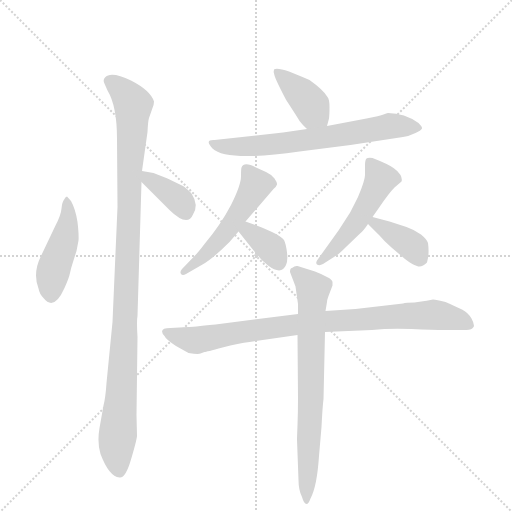
t = 0.00 s
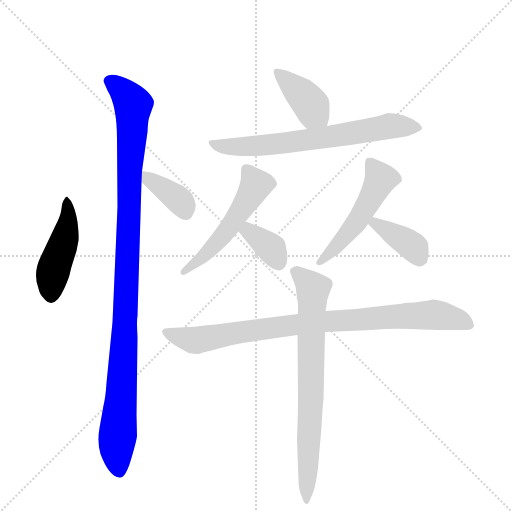
t = 1.63 s
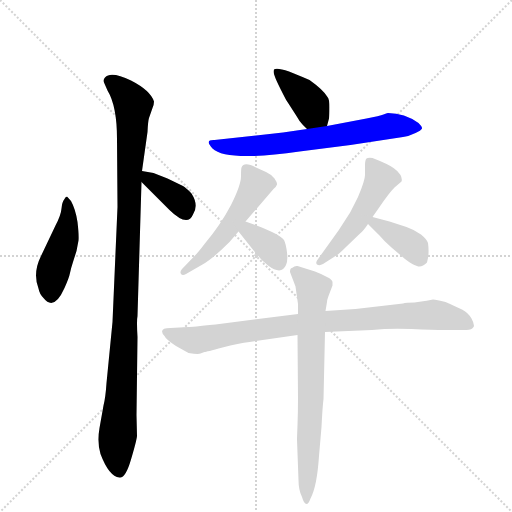
t = 3.25 s
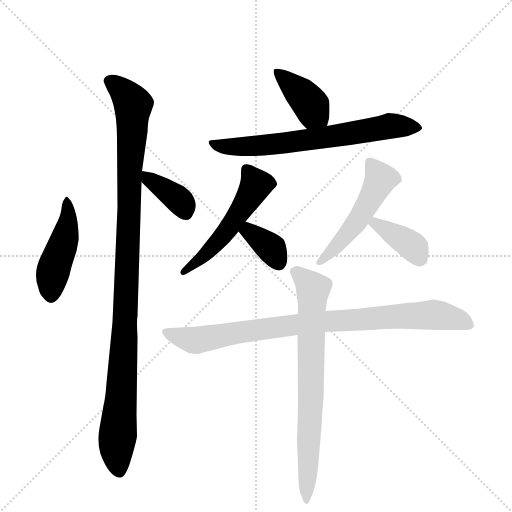
t = 4.88 s
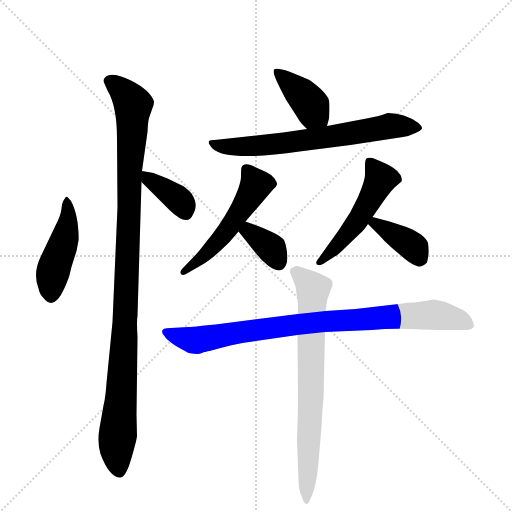
t = 6.51 s
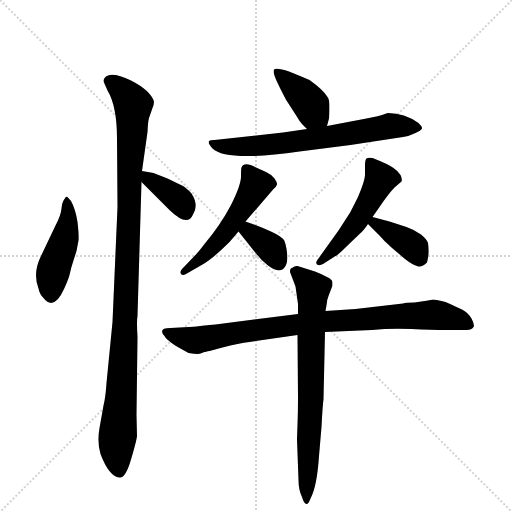
t = 8.13 s

The animated SVG that drew these frames (rendered in a browser with its animation timeline set to each time). Animation: 11 CSS @keyframes rules; one cycle of 8.13 s.

<svg version="1.1" viewBox="0 0 1024 1024" xmlns="http://www.w3.org/2000/svg">
  <g stroke="lightgray" stroke-dasharray="1,1" stroke-width="1" transform="scale(4, 4)">
    <line x1="0" y1="0" x2="256" y2="256"></line>
    <line x1="256" y1="0" x2="0" y2="256"></line>
    <line x1="128" y1="0" x2="128" y2="256"></line>
    <line x1="0" y1="128" x2="256" y2="128"></line>
  </g>
  <g transform="scale(1, -1) translate(0, -848)">
    <style type="text/css">
      
        @keyframes keyframes0 {
          from {
            stroke: blue;
            stroke-dashoffset: 451;
            stroke-width: 128;
          }
          59% {
            animation-timing-function: step-end;
            stroke: blue;
            stroke-dashoffset: 0;
            stroke-width: 128;
          }
          to {
            stroke: black;
            stroke-width: 1024;
          }
        }
        #make-me-a-hanzi-animation-0 {
          animation: keyframes0 0.6170247395833334s both;
          animation-delay: 0s;
          animation-timing-function: linear;
        }
      
        @keyframes keyframes1 {
          from {
            stroke: blue;
            stroke-dashoffset: 1055;
            stroke-width: 128;
          }
          77% {
            animation-timing-function: step-end;
            stroke: blue;
            stroke-dashoffset: 0;
            stroke-width: 128;
          }
          to {
            stroke: black;
            stroke-width: 1024;
          }
        }
        #make-me-a-hanzi-animation-1 {
          animation: keyframes1 1.1085611979166667s both;
          animation-delay: 0.6170247395833334s;
          animation-timing-function: linear;
        }
      
        @keyframes keyframes2 {
          from {
            stroke: blue;
            stroke-dashoffset: 370;
            stroke-width: 128;
          }
          55% {
            animation-timing-function: step-end;
            stroke: blue;
            stroke-dashoffset: 0;
            stroke-width: 128;
          }
          to {
            stroke: black;
            stroke-width: 1024;
          }
        }
        #make-me-a-hanzi-animation-2 {
          animation: keyframes2 0.5511067708333334s both;
          animation-delay: 1.7255859375s;
          animation-timing-function: linear;
        }
      
        @keyframes keyframes3 {
          from {
            stroke: blue;
            stroke-dashoffset: 391;
            stroke-width: 128;
          }
          56% {
            animation-timing-function: step-end;
            stroke: blue;
            stroke-dashoffset: 0;
            stroke-width: 128;
          }
          to {
            stroke: black;
            stroke-width: 1024;
          }
        }
        #make-me-a-hanzi-animation-3 {
          animation: keyframes3 0.5681966145833334s both;
          animation-delay: 2.2766927083333335s;
          animation-timing-function: linear;
        }
      
        @keyframes keyframes4 {
          from {
            stroke: blue;
            stroke-dashoffset: 669;
            stroke-width: 128;
          }
          69% {
            animation-timing-function: step-end;
            stroke: blue;
            stroke-dashoffset: 0;
            stroke-width: 128;
          }
          to {
            stroke: black;
            stroke-width: 1024;
          }
        }
        #make-me-a-hanzi-animation-4 {
          animation: keyframes4 0.79443359375s both;
          animation-delay: 2.844889322916667s;
          animation-timing-function: linear;
        }
      
        @keyframes keyframes5 {
          from {
            stroke: blue;
            stroke-dashoffset: 521;
            stroke-width: 128;
          }
          63% {
            animation-timing-function: step-end;
            stroke: blue;
            stroke-dashoffset: 0;
            stroke-width: 128;
          }
          to {
            stroke: black;
            stroke-width: 1024;
          }
        }
        #make-me-a-hanzi-animation-5 {
          animation: keyframes5 0.6739908854166666s both;
          animation-delay: 3.639322916666667s;
          animation-timing-function: linear;
        }
      
        @keyframes keyframes6 {
          from {
            stroke: blue;
            stroke-dashoffset: 355;
            stroke-width: 128;
          }
          54% {
            animation-timing-function: step-end;
            stroke: blue;
            stroke-dashoffset: 0;
            stroke-width: 128;
          }
          to {
            stroke: black;
            stroke-width: 1024;
          }
        }
        #make-me-a-hanzi-animation-6 {
          animation: keyframes6 0.5388997395833334s both;
          animation-delay: 4.313313802083334s;
          animation-timing-function: linear;
        }
      
        @keyframes keyframes7 {
          from {
            stroke: blue;
            stroke-dashoffset: 502;
            stroke-width: 128;
          }
          62% {
            animation-timing-function: step-end;
            stroke: blue;
            stroke-dashoffset: 0;
            stroke-width: 128;
          }
          to {
            stroke: black;
            stroke-width: 1024;
          }
        }
        #make-me-a-hanzi-animation-7 {
          animation: keyframes7 0.6585286458333334s both;
          animation-delay: 4.852213541666667s;
          animation-timing-function: linear;
        }
      
        @keyframes keyframes8 {
          from {
            stroke: blue;
            stroke-dashoffset: 377;
            stroke-width: 128;
          }
          55% {
            animation-timing-function: step-end;
            stroke: blue;
            stroke-dashoffset: 0;
            stroke-width: 128;
          }
          to {
            stroke: black;
            stroke-width: 1024;
          }
        }
        #make-me-a-hanzi-animation-8 {
          animation: keyframes8 0.5568033854166666s both;
          animation-delay: 5.5107421875s;
          animation-timing-function: linear;
        }
      
        @keyframes keyframes9 {
          from {
            stroke: blue;
            stroke-dashoffset: 869;
            stroke-width: 128;
          }
          74% {
            animation-timing-function: step-end;
            stroke: blue;
            stroke-dashoffset: 0;
            stroke-width: 128;
          }
          to {
            stroke: black;
            stroke-width: 1024;
          }
        }
        #make-me-a-hanzi-animation-9 {
          animation: keyframes9 0.9571940104166666s both;
          animation-delay: 6.067545572916667s;
          animation-timing-function: linear;
        }
      
        @keyframes keyframes10 {
          from {
            stroke: blue;
            stroke-dashoffset: 724;
            stroke-width: 128;
          }
          70% {
            animation-timing-function: step-end;
            stroke: blue;
            stroke-dashoffset: 0;
            stroke-width: 128;
          }
          to {
            stroke: black;
            stroke-width: 1024;
          }
        }
        #make-me-a-hanzi-animation-10 {
          animation: keyframes10 0.8391927083333334s both;
          animation-delay: 7.024739583333334s;
          animation-timing-function: linear;
        }
      
    </style>
    
      <path d="M 142 446 L 134 455 Q 131 455 129 450 Q 124 444 123 431 Q 122 418 111 397 L 82 336 Q 65 302 77 271 Q 79 260 87 252 Q 108 225 129 272 Q 138 292 140 302 Q 142 312 146 324 L 153 346 L 157 367 Q 158 378 155 404 Q 151 430 142 446 Z" fill="lightgray"></path>
    
      <path d="M 208 683 L 215 667 Q 234 636 234 570 L 235 434 L 225 204 L 213 82 Q 211 52 207 37 L 199 -8 Q 194 -37 201 -60 Q 218 -105 239 -107 Q 251 -109 262 -71 Q 273 -34 274 -24 L 273 18 L 275 174 Q 273 207 275 216 L 283 484 L 284 506 L 295 584 Q 296 606 298 612 L 305 632 Q 308 639 308 645 Q 301 667 262 687 Q 222 706 210 693 Q 206 689 208 683 Z" fill="lightgray"></path>
    
      <path d="M 283 484 L 339 428 Q 375 393 386 419 Q 398 438 383 461 Q 373 472 366 476 L 335 491 L 307 502 L 284 506 C 256 511 262 505 283 484 Z" fill="lightgray"></path>
    
      <path d="M 605 599 L 614 590 C 635 569 646 567 654 596 L 658 611 Q 659 619 659 634 Q 659 649 655 654 Q 647 668 619 688 Q 556 717 548 709 Q 546 704 549 697 Q 551 690 562 668 Q 573 646 575 644 L 593 616 Q 599 605 605 599 Z" fill="lightgray"></path>
    
      <path d="M 614 590 L 566 583 L 429 568 Q 408 569 425 551 Q 453 524 599 545 L 701 558 L 806 574 Q 819 576 831 582 Q 842 587 844 591 Q 845 594 837 602 Q 809 622 776 622 Q 773 622 767 619 Q 760 616 733 611 L 654 596 L 614 590 Z" fill="lightgray"></path>
    
      <path d="M 491 405 L 547 470 Q 553 475 554 479 Q 555 482 549 491 Q 543 499 532 504 L 512 513 Q 488 526 483 513 Q 482 511 482 495 Q 482 478 462 438 Q 441 398 409 360 Q 397 344 389 336 L 364 310 Q 359 304 362 300 Q 365 296 372 300 L 405 319 Q 425 330 459 364 L 477 385 L 491 405 Z" fill="lightgray"></path>
    
      <path d="M 521 394 L 491 405 C 463 415 458 408 477 385 L 513 340 Q 523 327 536 317 Q 563 297 572 318 Q 576 326 574 343 Q 572 360 568 368 Q 563 375 544 384 Q 524 393 521 394 Z" fill="lightgray"></path>
    
      <path d="M 745 414 L 759 434 Q 778 462 789 473 L 803 485 Q 805 490 801 498 Q 796 506 787 512 Q 776 520 745 532 Q 736 533 733 531 Q 730 528 730 518 L 730 498 Q 730 487 716 454 Q 701 424 699 421 L 677 387 L 634 327 Q 631 322 634 319 Q 639 316 646 320 L 671 336 Q 675 337 694 356 L 719 380 Q 726 385 736 400 L 745 414 Z" fill="lightgray"></path>
    
      <path d="M 813 394 L 779 405 L 745 414 C 716 422 715 421 736 400 L 759 377 Q 768 366 783 353 L 810 330 Q 824 319 834 316 Q 843 312 854 323 Q 859 340 856 362 Q 854 369 842 379 Q 830 388 813 394 Z" fill="lightgray"></path>
    
      <path d="M 499 164 L 595 178 L 650 184 L 744 188 Q 780 192 823 190 Q 865 188 891 188 L 933 188 Q 944 188 947 194 Q 950 198 943 211 Q 936 223 924 229 Q 912 235 891 244 Q 873 249 866 249 Q 859 247 829 243 Q 812 243 806 241 L 711 230 L 651 226 L 596 220 L 431 199 Q 382 194 377 194 L 341 192 Q 315 192 329 176 Q 332 169 352 156 L 377 142 Q 397 139 401 141 Q 405 143 409 144 Q 412 144 445 153 Q 478 162 499 164 Z" fill="lightgray"></path>
    
      <path d="M 595 178 L 596 52 Q 596 24 595 -2 Q 593 -28 595 -58 L 597 -112 Q 597 -132 604 -146 Q 608 -160 613 -160 Q 617 -160 621 -149 Q 634 -125 638 -64 L 643 -6 Q 645 34 647 50 L 650 184 L 651 226 L 654 244 Q 654 248 657 256 L 665 277 L 665 284 Q 664 289 656 293 L 642 300 Q 636 303 630 305 L 595 316 Q 590 317 584 312 Q 580 312 580 304 L 591 275 L 596 240 L 596 220 L 595 178 Z" fill="lightgray"></path>
    
    
      <clipPath id="make-me-a-hanzi-clip-0">
        <path d="M 142 446 L 134 455 Q 131 455 129 450 Q 124 444 123 431 Q 122 418 111 397 L 82 336 Q 65 302 77 271 Q 79 260 87 252 Q 108 225 129 272 Q 138 292 140 302 Q 142 312 146 324 L 153 346 L 157 367 Q 158 378 155 404 Q 151 430 142 446 Z"></path>
      </clipPath>
      <path clip-path="url(#make-me-a-hanzi-clip-0)" d="M 136 448 L 134 394 L 106 305 L 102 258" fill="none" id="make-me-a-hanzi-animation-0" stroke-dasharray="323 646" stroke-linecap="round"></path>
    
      <clipPath id="make-me-a-hanzi-clip-1">
        <path d="M 208 683 L 215 667 Q 234 636 234 570 L 235 434 L 225 204 L 213 82 Q 211 52 207 37 L 199 -8 Q 194 -37 201 -60 Q 218 -105 239 -107 Q 251 -109 262 -71 Q 273 -34 274 -24 L 273 18 L 275 174 Q 273 207 275 216 L 283 484 L 284 506 L 295 584 Q 296 606 298 612 L 305 632 Q 308 639 308 645 Q 301 667 262 687 Q 222 706 210 693 Q 206 689 208 683 Z"></path>
      </clipPath>
      <path clip-path="url(#make-me-a-hanzi-clip-1)" d="M 219 686 L 244 668 L 266 634 L 250 183 L 233 -46 L 238 -93" fill="none" id="make-me-a-hanzi-animation-1" stroke-dasharray="927 1854" stroke-linecap="round"></path>
    
      <clipPath id="make-me-a-hanzi-clip-2">
        <path d="M 283 484 L 339 428 Q 375 393 386 419 Q 398 438 383 461 Q 373 472 366 476 L 335 491 L 307 502 L 284 506 C 256 511 262 505 283 484 Z"></path>
      </clipPath>
      <path clip-path="url(#make-me-a-hanzi-clip-2)" d="M 289 500 L 359 447 L 371 424" fill="none" id="make-me-a-hanzi-animation-2" stroke-dasharray="242 484" stroke-linecap="round"></path>
    
      <clipPath id="make-me-a-hanzi-clip-3">
        <path d="M 605 599 L 614 590 C 635 569 646 567 654 596 L 658 611 Q 659 619 659 634 Q 659 649 655 654 Q 647 668 619 688 Q 556 717 548 709 Q 546 704 549 697 Q 551 690 562 668 Q 573 646 575 644 L 593 616 Q 599 605 605 599 Z"></path>
      </clipPath>
      <path clip-path="url(#make-me-a-hanzi-clip-3)" d="M 553 703 L 596 668 L 646 606" fill="none" id="make-me-a-hanzi-animation-3" stroke-dasharray="263 526" stroke-linecap="round"></path>
    
      <clipPath id="make-me-a-hanzi-clip-4">
        <path d="M 614 590 L 566 583 L 429 568 Q 408 569 425 551 Q 453 524 599 545 L 701 558 L 806 574 Q 819 576 831 582 Q 842 587 844 591 Q 845 594 837 602 Q 809 622 776 622 Q 773 622 767 619 Q 760 616 733 611 L 654 596 L 614 590 Z"></path>
      </clipPath>
      <path clip-path="url(#make-me-a-hanzi-clip-4)" d="M 425 560 L 458 554 L 537 557 L 780 596 L 834 592" fill="none" id="make-me-a-hanzi-animation-4" stroke-dasharray="541 1082" stroke-linecap="round"></path>
    
      <clipPath id="make-me-a-hanzi-clip-5">
        <path d="M 491 405 L 547 470 Q 553 475 554 479 Q 555 482 549 491 Q 543 499 532 504 L 512 513 Q 488 526 483 513 Q 482 511 482 495 Q 482 478 462 438 Q 441 398 409 360 Q 397 344 389 336 L 364 310 Q 359 304 362 300 Q 365 296 372 300 L 405 319 Q 425 330 459 364 L 477 385 L 491 405 Z"></path>
      </clipPath>
      <path clip-path="url(#make-me-a-hanzi-clip-5)" d="M 493 509 L 512 478 L 503 461 L 449 381 L 411 339 L 367 304" fill="none" id="make-me-a-hanzi-animation-5" stroke-dasharray="393 786" stroke-linecap="round"></path>
    
      <clipPath id="make-me-a-hanzi-clip-6">
        <path d="M 521 394 L 491 405 C 463 415 458 408 477 385 L 513 340 Q 523 327 536 317 Q 563 297 572 318 Q 576 326 574 343 Q 572 360 568 368 Q 563 375 544 384 Q 524 393 521 394 Z"></path>
      </clipPath>
      <path clip-path="url(#make-me-a-hanzi-clip-6)" d="M 488 385 L 497 386 L 539 355 L 558 322" fill="none" id="make-me-a-hanzi-animation-6" stroke-dasharray="227 454" stroke-linecap="round"></path>
    
      <clipPath id="make-me-a-hanzi-clip-7">
        <path d="M 745 414 L 759 434 Q 778 462 789 473 L 803 485 Q 805 490 801 498 Q 796 506 787 512 Q 776 520 745 532 Q 736 533 733 531 Q 730 528 730 518 L 730 498 Q 730 487 716 454 Q 701 424 699 421 L 677 387 L 634 327 Q 631 322 634 319 Q 639 316 646 320 L 671 336 Q 675 337 694 356 L 719 380 Q 726 385 736 400 L 745 414 Z"></path>
      </clipPath>
      <path clip-path="url(#make-me-a-hanzi-clip-7)" d="M 740 523 L 759 496 L 751 468 L 709 398 L 640 323" fill="none" id="make-me-a-hanzi-animation-7" stroke-dasharray="374 748" stroke-linecap="round"></path>
    
      <clipPath id="make-me-a-hanzi-clip-8">
        <path d="M 813 394 L 779 405 L 745 414 C 716 422 715 421 736 400 L 759 377 Q 768 366 783 353 L 810 330 Q 824 319 834 316 Q 843 312 854 323 Q 859 340 856 362 Q 854 369 842 379 Q 830 388 813 394 Z"></path>
      </clipPath>
      <path clip-path="url(#make-me-a-hanzi-clip-8)" d="M 744 400 L 759 397 L 816 362 L 840 332" fill="none" id="make-me-a-hanzi-animation-8" stroke-dasharray="249 498" stroke-linecap="round"></path>
    
      <clipPath id="make-me-a-hanzi-clip-9">
        <path d="M 499 164 L 595 178 L 650 184 L 744 188 Q 780 192 823 190 Q 865 188 891 188 L 933 188 Q 944 188 947 194 Q 950 198 943 211 Q 936 223 924 229 Q 912 235 891 244 Q 873 249 866 249 Q 859 247 829 243 Q 812 243 806 241 L 711 230 L 651 226 L 596 220 L 431 199 Q 382 194 377 194 L 341 192 Q 315 192 329 176 Q 332 169 352 156 L 377 142 Q 397 139 401 141 Q 405 143 409 144 Q 412 144 445 153 Q 478 162 499 164 Z"></path>
      </clipPath>
      <path clip-path="url(#make-me-a-hanzi-clip-9)" d="M 334 184 L 388 167 L 605 201 L 868 219 L 918 209 L 937 198" fill="none" id="make-me-a-hanzi-animation-9" stroke-dasharray="741 1482" stroke-linecap="round"></path>
    
      <clipPath id="make-me-a-hanzi-clip-10">
        <path d="M 595 178 L 596 52 Q 596 24 595 -2 Q 593 -28 595 -58 L 597 -112 Q 597 -132 604 -146 Q 608 -160 613 -160 Q 617 -160 621 -149 Q 634 -125 638 -64 L 643 -6 Q 645 34 647 50 L 650 184 L 651 226 L 654 244 Q 654 248 657 256 L 665 277 L 665 284 Q 664 289 656 293 L 642 300 Q 636 303 630 305 L 595 316 Q 590 317 584 312 Q 580 312 580 304 L 591 275 L 596 240 L 596 220 L 595 178 Z"></path>
      </clipPath>
      <path clip-path="url(#make-me-a-hanzi-clip-10)" d="M 594 302 L 626 270 L 615 -153" fill="none" id="make-me-a-hanzi-animation-10" stroke-dasharray="596 1192" stroke-linecap="round"></path>
    
  </g>
</svg>
